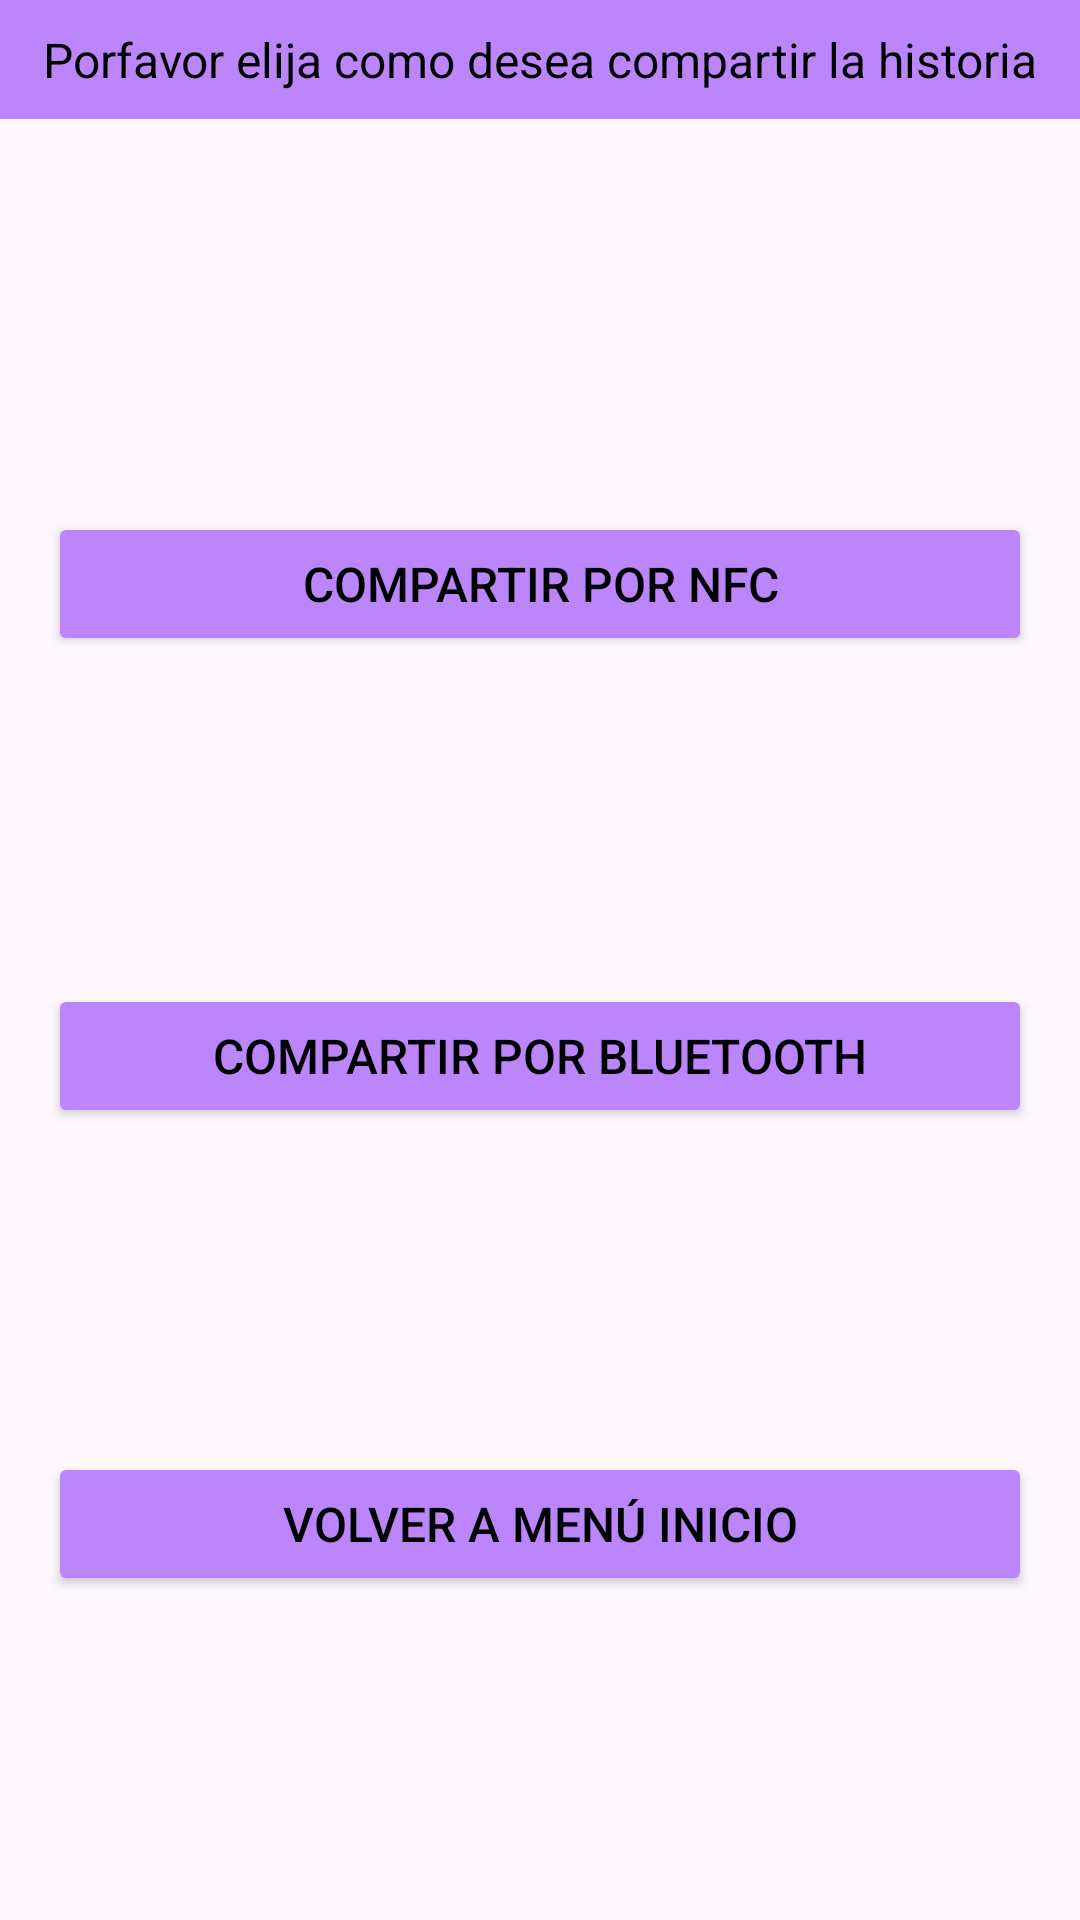

Produce the Android XML layout that renders to this screen, including the resource entries it uses.
<!-- AndroidManifest.xml: application theme AppTheme -->
<!-- res/layout/activity_compartir_dashboard.xml -->
<?xml version="1.0" encoding="utf-8"?>
<androidx.constraintlayout.widget.ConstraintLayout
    xmlns:android="http://schemas.android.com/apk/res/android"
    xmlns:app="http://schemas.android.com/apk/res-auto"
    xmlns:tools="http://schemas.android.com/tools"
    android:id="@+id/main"
    android:layout_width="match_parent"
    android:layout_height="match_parent"
    tools:context=".CompartirDashboard">

    <TextView
        android:id="@+id/texto_compartir"
        android:layout_width="match_parent"
        android:layout_height="wrap_content"
        android:background="@color/purple_200"
        android:padding="9dp"
        android:text="Porfavor elija como desea compartir la historia"
        android:textAlignment="center"
        android:textColor="@color/black"
        android:textSize="16dp"
        tools:layout_editor_absoluteX="0dp"
        tools:layout_editor_absoluteY="16dp" />

    <Button
        android:id="@+id/boton_compartir_NFC"
        android:layout_width="match_parent"
        android:layout_height="wrap_content"
        android:backgroundTint="@color/purple_200"
        android:padding="9dp"
        android:text="Compartir por NFC"
        android:textAlignment="center"
        android:textColor="@color/black"
        android:textSize="16dp"
        app:layout_constraintBottom_toBottomOf="parent"
        app:layout_constraintTop_toBottomOf="@+id/texto_compartir"
        app:layout_constraintVertical_bias="0.237"
        tools:layout_editor_absoluteX="42dp"
        android:layout_marginEnd="16dp"
        android:layout_marginStart="16dp"/>

    <Button
        android:id="@+id/boton_compartir_bt"
        android:layout_width="match_parent"
        android:layout_height="wrap_content"
        android:backgroundTint="@color/purple_200"
        android:padding="9dp"
        android:text="Compartir por Bluetooth"
        android:textColor="@color/black"
        android:textSize="16dp"
        app:layout_constraintBottom_toBottomOf="parent"
        app:layout_constraintTop_toBottomOf="@+id/boton_compartir_NFC"
        app:layout_constraintVertical_bias="0.293"
        tools:layout_editor_absoluteX="16dp"
        android:layout_marginEnd="16dp"
        android:layout_marginStart="16dp"/>

    <Button
        android:layout_width="match_parent"
        android:layout_height="wrap_content"
        android:backgroundTint="@color/purple_200"
        android:padding="9dp"
        android:text="Volver a menú inicio"
        android:id="@+id/boton_volver_dashboard"
        android:textColor="@color/black"
        android:textSize="16dp"
        app:layout_constraintBottom_toBottomOf="parent"
        app:layout_constraintTop_toBottomOf="@+id/boton_compartir_bt"
        android:layout_marginEnd="16dp"
        android:layout_marginStart="16dp"
        />



</androidx.constraintlayout.widget.ConstraintLayout>
<!-- resources referenced by this layout -->
<resources>
  <style name="AppTheme" parent="Theme.Material3.DayNight">
          
      </style>
  <!-- not gathered from this repository: default colours our renderer supplied (Android Studio template values) -->
  <color name="purple_200">#FFBB86FC</color>
  <color name="black">#FF000000</color>
</resources>
